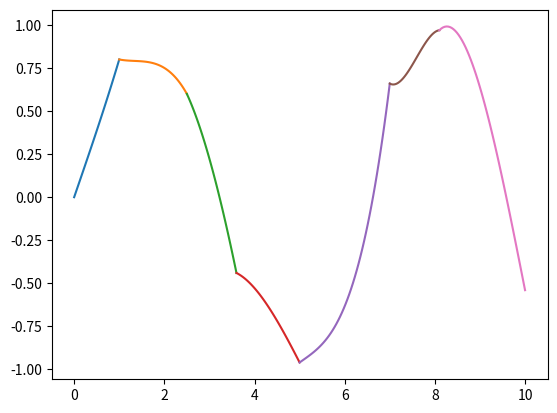

Reproduce this figure in Python.
import numpy as np
import matplotlib.pyplot as plt

def calculate_h(x):
    h = np.zeros(len(x))
    for i in range(1,len(x)):
        h[i] = x[i] - x[i-1]
    return h

def create_matrix(h):
    mat = np.zeros([len(h)-2,len(h)-2])

    for i in range(len(h)-2):
        if i==0:
            mat[i][i] = 2*(h[i+1] + h[i+2])
            mat[i][i+1] = h[i+2]
        elif i==len(h)-3:
            mat[i][i-1] = h[len(h)-2]
            mat[i][i] = 2 * (h[len(h)-2] + h[len(h)-1])
        else:
            mat[i][i-1] = h[i+1]
            mat[i][i] = 2*(h[i+2] + h[i+1])
            mat[i][i+1] = h[i+2]

    return mat


def print_mat(mat):
    for i in range(mat.shape[0]):
        print(str(mat[i]))


def calculate_D(f,h):
    D = np.zeros(len(h)-2)
    for i in range(len(h)-2):
        D[i] = 6 * ( ((f[i+1] - f[i]) / h[i+2]) - ((f[i] - f[i-1]) / h[i+1]) )
    return D

def gauss(a,b):
    #a = a.reshape(len(equ),-1)
    b = b.reshape(-1,1)
    print(a)
    print(b)
    print(a.shape, b.shape)
    A = np.array(a)
    [m,n] = a.shape

    for i in range(m-1):
        print("Step : " + str(i+1))
        pivot = A[i][i]

        if(pivot == 0):
            for k in range(i+1,m):
                if A[k][i] != 0:
                    P = np.identity(m, dtype = float)
                    P[[i, k]] = P[[k, i]]
                    A = np.dot(P,A)
                    b = np.dot(P,b)
                    print("After permutaion : ")
                    print(A)
                    print("\n")

        for j in range(i+1 , m):
            multiplier = -( A[j][i]/pivot)
            E = np.identity(m, dtype = float)
            E[j][i] = multiplier
            print("Elimination Matrix : ")
            print(E)
            print("\n")
            A = np.dot(E,A)
            b = np.dot(E,b)
            print("After Elimination: ")
            print("A = ")
            print(A)
            print("b = ")
            print(b)
            print("\n")

    soln = np.zeros([m,1])
    for i in range(m-1,-1,-1):

        soln[i] = b[i];

        for j in range(i+1,m):
            soln[i] -= A[i][j] * soln[j];

        soln[i] = soln[i] / A[i][i];

    print(soln)
    return soln

#x= np.array([-3,-2 ,-1, 0, 1, 2, 3])
x = np.array([0,1,2.5,3.6,5,7,8.1,10])
print(x)
print()

#f= np.array([-1, -1, -1, 0, 1, 1, 1])
f = np.array([0,.8,.6,-.44,-.96,.66,.97,-.54])
print(f)
print()

h = calculate_h(x)
print(h)
print()
mat = create_matrix(h)
print_mat(mat)
print()

D = calculate_D(f,h)
print(D)

a = gauss(mat,D)
print(a.shape)

T = np.array([0])
T = np.append(T,a)
T = np.append(T,0)

print(T)

for i in range(1,len(x)):
    func = lambda Z: ( (T[i-1]/(6*h[i])) * (((h[i] ** 2) * (Z - x[i])) - ((Z - x[i])**3)) ) + ( (T[i]/(6*h[i])) * (((Z - x[i-1])**3) - ((h[i] ** 2) * (Z - x[i-1]))) ) + ( (1/h[i]) * ( (f[i] * (Z - x[i-1])) - (f[i-1] * (Z - x[i])) ) )
    U = np.linspace(x[i-1],x[i])
    plt.plot(U,func(U))

plt.show()
